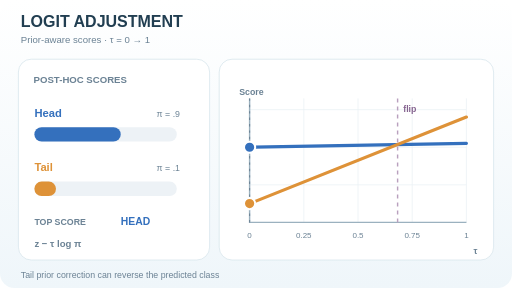
t = 0.00 s
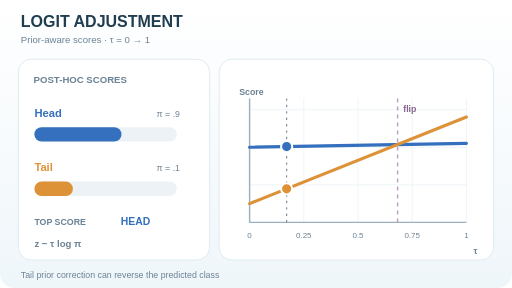
t = 1.54 s
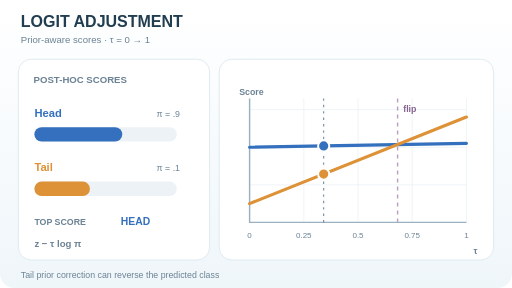
t = 3.08 s
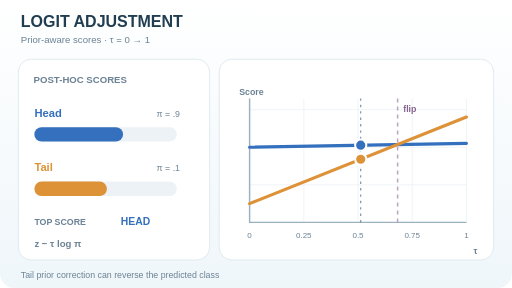
t = 4.61 s
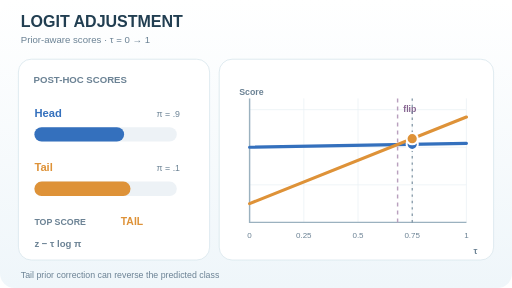
t = 6.75 s
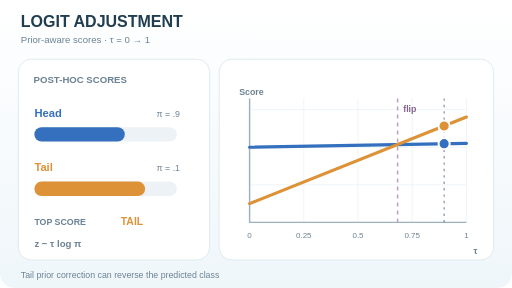
t = 8.08 s

The animated SVG that drew these frames (rendered in a browser with its animation timeline set to each time). Animation: 10 SMIL elements (animate=10); one cycle of 10.00 s, repeats indefinitely.

<svg xmlns="http://www.w3.org/2000/svg" width="640" height="360" viewBox="0 0 640 360" role="img" aria-labelledby="title desc"><title id="title">Logit adjustment: animated decision flip</title><desc id="desc">Artificial example: class priors 0.9 and 0.1 and raw logits 2.0 and 0.5; as tau grows, the rare class becomes top-ranked.</desc><defs><linearGradient id="bg" x1="0" y1="0" x2="0" y2="1"><stop stop-color="#fff"/><stop offset="1" stop-color="#eff6fa"/></linearGradient></defs><style>text{font-family:Arial,Helvetica,sans-serif}</style><rect x="0" y="0" width="640" height="360" rx="18" fill="url(#bg)" /><text x="26" y="34" font-size="20" font-weight="750" fill="#213e51" >LOGIT ADJUSTMENT</text><text x="26" y="54" font-size="12" font-weight="500" fill="#6b8294" >Prior-aware scores   ·   τ = 0 → 1</text><rect x="23" y="74" width="239" height="251" rx="16" fill="#fff" stroke="#d9e6ed"/><rect x="274" y="74" width="343" height="251" rx="16" fill="#fff" stroke="#d9e6ed"/><text x="42" y="104" font-size="12" font-weight="700" fill="#6b8294" >POST-HOC SCORES</text><text x="43" y="146" font-size="14" font-weight="700" fill="#3470bd" >Head</text><text x="225" y="146" font-size="11" font-weight="500" fill="#6b8294" text-anchor="end">π = .9</text><text x="43" y="214" font-size="14" font-weight="700" fill="#de9238" >Tail</text><text x="225" y="214" font-size="11" font-weight="500" fill="#6b8294" text-anchor="end">π = .1</text><rect x="43" y="159" width="178" height="18" rx="9" fill="#edf2f6" /><rect x="43" y="227" width="178" height="18" rx="9" fill="#edf2f6" /><rect x="43" y="159" width="107.88" height="18" rx="9" fill="#3470bd"><animate attributeName="width" values="107.88;113.56;107.88" keyTimes="0;.9;1" dur="10s" repeatCount="indefinite" /></rect><rect x="43" y="227" width="26.97" height="18" rx="9" fill="#de9238"><animate attributeName="width" values="26.97;151.17;26.97" keyTimes="0;.9;1" dur="10s" repeatCount="indefinite" /></rect><text x="43" y="281" font-size="11" font-weight="700" fill="#6b8294" >TOP SCORE</text><text x="151" y="281" font-size="13" font-family="Arial" font-weight="750" fill="#3470bd">HEAD<animate attributeName="opacity" values="1;0;1" keyTimes="0;.615;1" dur="10s" repeatCount="indefinite" calcMode="discrete"/></text><text x="151" y="281" font-size="13" font-family="Arial" font-weight="750" fill="#de9238" opacity="0">TAIL<animate attributeName="opacity" values="0;1;0" keyTimes="0;.615;1" dur="10s" repeatCount="indefinite" calcMode="discrete"/></text><text x="43" y="309" font-size="12" font-weight="600" fill="#6b8294" >z − τ log π</text><path d="M312 123V278" stroke="#ebf1f5"/><text x="312" y="298" font-size="10" font-weight="400" fill="#6b8294" text-anchor="middle">0</text><path d="M379.75 123V278" stroke="#ebf1f5"/><text x="379.75" y="298" font-size="10" font-weight="400" fill="#6b8294" text-anchor="middle">0.25</text><path d="M447.5 123V278" stroke="#ebf1f5"/><text x="447.5" y="298" font-size="10" font-weight="400" fill="#6b8294" text-anchor="middle">0.5</text><path d="M515.25 123V278" stroke="#ebf1f5"/><text x="515.25" y="298" font-size="10" font-weight="400" fill="#6b8294" text-anchor="middle">0.75</text><path d="M583 123V278" stroke="#ebf1f5"/><text x="583" y="298" font-size="10" font-weight="400" fill="#6b8294" text-anchor="middle">1</text><path d="M312 278H583" stroke="#ebf1f5"/><path d="M312 231.03030303030303H583" stroke="#ebf1f5"/><path d="M312 184.06060606060606H583" stroke="#ebf1f5"/><path d="M312 137.09090909090907H583" stroke="#ebf1f5"/><path d="M312 123V278H583" stroke="#9bb1bf" stroke-width="1.8" fill="none"/><text x="299" y="119" font-size="11" font-weight="700" fill="#6b8294" >Score</text><text x="592" y="317" font-size="11" font-weight="700" fill="#6b8294" >τ</text><path d="M312,184.06060606060606 L583,179.11185456758693" stroke="#3470bd" stroke-width="4" stroke-linecap="round" fill="none"/><path d="M312,254.5151515151515 L583,146.3634274502797" stroke="#de9238" stroke-width="4" stroke-linecap="round" fill="none"/><path d="M497.0061228119047 123V278" stroke="#b9a0be" stroke-width="1.8" stroke-dasharray="5 5"/><text x="504.0061228119047" y="140" font-size="11" font-weight="700" fill="#85638f" >flip</text><line x1="312" x2="312" y1="123" y2="278" stroke="#6b8294" stroke-width="1.3" stroke-dasharray="3 5"><animate attributeName="x1" values="312;583;312" keyTimes="0;.9;1" dur="10s" repeatCount="indefinite" /><animate attributeName="x2" values="312;583;312" keyTimes="0;.9;1" dur="10s" repeatCount="indefinite" /></line><circle cx="312" cy="184.06060606060606" r="7" fill="#3470bd" stroke="white" stroke-width="2.5"><animate attributeName="cx" values="312;583;312" keyTimes="0;.9;1" dur="10s" repeatCount="indefinite" /><animate attributeName="cy" values="184.06060606060606;179.11185456758693;184.06060606060606" keyTimes="0;.9;1" dur="10s" repeatCount="indefinite" /></circle><circle cx="312" cy="254.5151515151515" r="7" fill="#de9238" stroke="white" stroke-width="2.5"><animate attributeName="cx" values="312;583;312" keyTimes="0;.9;1" dur="10s" repeatCount="indefinite" /><animate attributeName="cy" values="254.5151515151515;146.3634274502797;254.5151515151515" keyTimes="0;.9;1" dur="10s" repeatCount="indefinite" /></circle><text x="26" y="347" font-size="11" font-weight="500" fill="#6b8294" >Tail prior correction can reverse the predicted class</text></svg>
